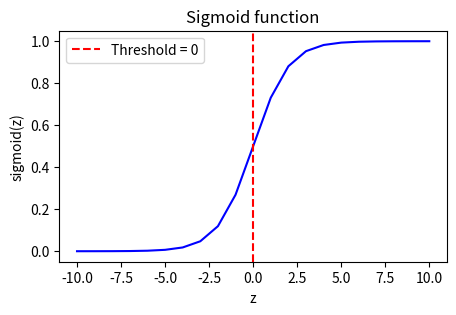

The matplotlib source for this figure:
# sigmoid is a activation function used to map input between 0 and 1 then classification can be done based on decision boundary
import numpy as np
import matplotlib.pyplot as plt
import math

def sigmoid(input):
    x = input
    # without numpy
    #y = 1 / (1 + math.exp(-1 * x))
    
    # with numpy
    y =  1 / (1 + np.exp(-x))
    return y

inputs = list(np.arange(1, 10, 0.5))
outputs = [sigmoid(y) for y in inputs]

print("Inputs: ", inputs)

print("\nOutputs (Sigmoid applied): ", outputs)

print("\n Applied to distributed array: ")
z_tmp = np.arange(-10, 11)
out_tmp = sigmoid(z_tmp)
print(out_tmp)

np.set_printoptions(precision=3) 
print("Input (z), Output (sigmoid(z))")
print(np.c_[z_tmp, out_tmp])

fig, ax = plt.subplots(1, 1, figsize=(5, 3))
ax.plot(z_tmp, out_tmp, c="b")
ax.set_title("Sigmoid function")
ax.set_ylabel('sigmoid(z)')
ax.set_xlabel('z')
ax.axvline(x=0, color='r', linestyle='--', label=f'Threshold = {0}')
ax.legend()
plt.show()